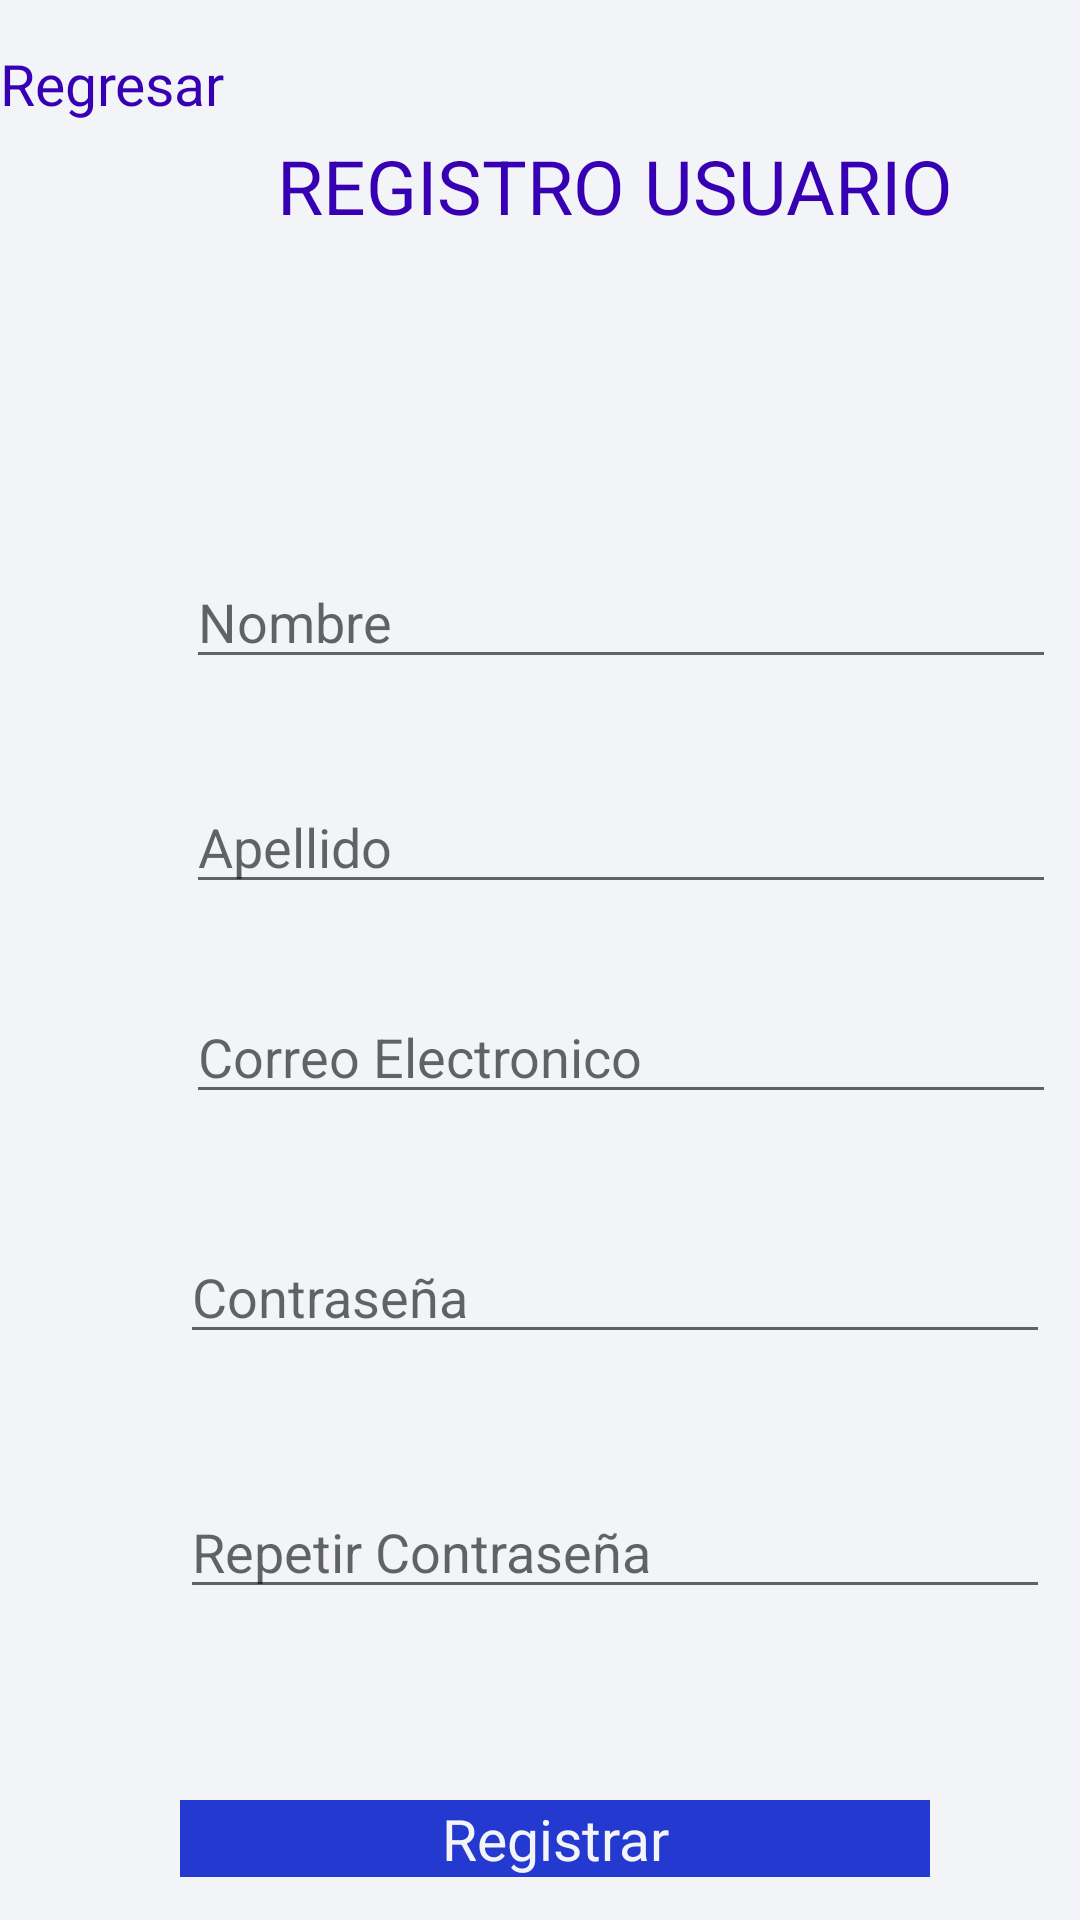

This screen was rendered from an Android layout file. Write that file and the resources it references.
<!-- AndroidManifest.xml: application theme Theme.MiMascota -->
<!-- res/layout/fragment_registro.xml -->
<?xml version="1.0" encoding="utf-8"?>
<androidx.constraintlayout.widget.ConstraintLayout xmlns:android="http://schemas.android.com/apk/res/android"
    xmlns:app="http://schemas.android.com/apk/res-auto"
    xmlns:tools="http://schemas.android.com/tools"
    android:layout_width="match_parent"
    android:layout_height="match_parent"
    android:layout_centerVertical="true"
    android:background="@color/bkgPantalla"
    tools:context=".views.register.RegisterFragment">

    <TextView
        android:id="@+id/tvRegresar"
        android:layout_width="match_parent"
        android:layout_height="wrap_content"
        android:layout_marginTop="15dp"
        android:text="Regresar"
        android:textSize="@dimen/tvGeneral"
        android:textColor="@color/tvTitle"
        app:layout_constraintTop_toTopOf="parent" />


    <TextView
        android:id="@+id/RegistroUsuario"
        android:layout_width="wrap_content"
        android:layout_height="wrap_content"
        android:layout_marginStart="60dp"
        android:layout_marginTop="45dp"
        android:width="@dimen/edRegistro"
        android:text="REGISTRO USUARIO"
        android:textAlignment="center"
        android:textColor="@color/tvTitle"
        android:textSize="@dimen/tvTitle"
        app:layout_constraintStart_toStartOf="parent"
        app:layout_constraintTop_toTopOf="parent"
        tools:ignore="MissingConstraints" />


    <com.google.android.material.textfield.TextInputEditText
        android:id="@+id/etNombre"
        android:layout_width="@dimen/edRegistro"
        android:layout_height="wrap_content"
        android:layout_marginStart="2dp"
        android:layout_marginTop="185dp"
        android:hint="Nombre"
        android:textColor="@color/black"
        app:layout_constraintStart_toStartOf="@id/RegistroUsuario"
        app:layout_constraintTop_toTopOf="parent" />


    <com.google.android.material.textfield.TextInputEditText
        android:id="@+id/etApellido"
        android:layout_width="@dimen/edRegistro"
        android:layout_height="wrap_content"
        android:layout_marginStart="2dp"
        android:layout_marginTop="260dp"
        android:hint="Apellido"
        android:textColor="@color/black"
        app:layout_constraintStart_toStartOf="@id/RegistroUsuario"
        app:layout_constraintTop_toTopOf="parent" />




    <com.google.android.material.textfield.TextInputEditText
        android:id="@+id/etemail"
        android:layout_width="@dimen/edRegistro"
        android:layout_height="wrap_content"
        android:layout_marginStart="2dp"
        android:layout_marginTop="330dp"
        android:hint="Correo Electronico"
        android:textColor="@color/black"
        app:layout_constraintStart_toStartOf="@id/RegistroUsuario"
        app:layout_constraintTop_toTopOf="parent" />


    <com.google.android.material.textfield.TextInputEditText
        android:id="@+id/etPassword"
        android:layout_width="@dimen/edRegistro"
        android:layout_height="wrap_content"
        android:layout_marginTop="410dp"
        android:hint="Contraseña"
        android:textColor="@color/black"
        app:layout_constraintStart_toStartOf="@id/RegistroUsuario"
        app:layout_constraintTop_toTopOf="parent" />


    <com.google.android.material.textfield.TextInputEditText
        android:layout_width="@dimen/edRegistro"
        android:id="@+id/etRepetPassword"
        android:layout_height="wrap_content"
        android:layout_marginTop="495dp"
        android:width="@dimen/edRegistro"
        android:hint="Repetir Contraseña"
        android:textColor="@color/black"
        app:layout_constraintStart_toStartOf="@id/RegistroUsuario"
        app:layout_constraintTop_toTopOf="parent"  />


    <TextView
        android:id="@+id/tvGuardar"
        android:layout_width="@dimen/Wid_General"
        android:layout_height="wrap_content"
        android:layout_marginStart="60dp"
        android:layout_marginTop="600dp"
        android:background="@color/bkgBtn"
        android:text="@string/Registrar"
        android:textAlignment="center"
        android:textColor="@color/bkgPantalla"
        android:textSize="@dimen/tvGeneral"
        app:layout_constraintStart_toStartOf="parent"
        app:layout_constraintTop_toTopOf="parent" />
</androidx.constraintlayout.widget.ConstraintLayout>
<!-- resources referenced by this layout -->
<resources>
  <color name="bkgBtn">#2439cf</color>
  <color name="bkgPantalla">#f3f4f7</color>
  <color name="black">#FF000000</color>
  <color name="tvTitle">#FF3700B3</color>
  <dimen name="Wid_General">250dp</dimen>
  <dimen name="edRegistro">290dp</dimen>
  <dimen name="tvGeneral">19dp</dimen>
  <dimen name="tvTitle">25dp</dimen>
  <string name="Registrar">Registrar</string>
  <style name="Theme.MiMascota" parent="Theme.MaterialComponents.DayNight.DarkActionBar">
          
          <item name="colorPrimary">@color/purple_500</item>
          <item name="colorPrimaryVariant">@color/purple_700</item>
          <item name="colorOnPrimary">@color/white</item>
          
          <item name="colorSecondary">@color/teal_200</item>
          <item name="colorSecondaryVariant">@color/teal_700</item>
          <item name="colorOnSecondary">@color/black</item>
          
          <item name="android:statusBarColor" tools:targetApi="l">?attr/colorPrimaryVariant</item>
          
      </style>
  <color name="purple_500">#FF6200EE</color>
  <color name="purple_700">#FF3700B3</color>
  <color name="white">#FFFFFFFF</color>
  <color name="teal_200">#FF03DAC5</color>
  <color name="teal_700">#FF018786</color>
</resources>
